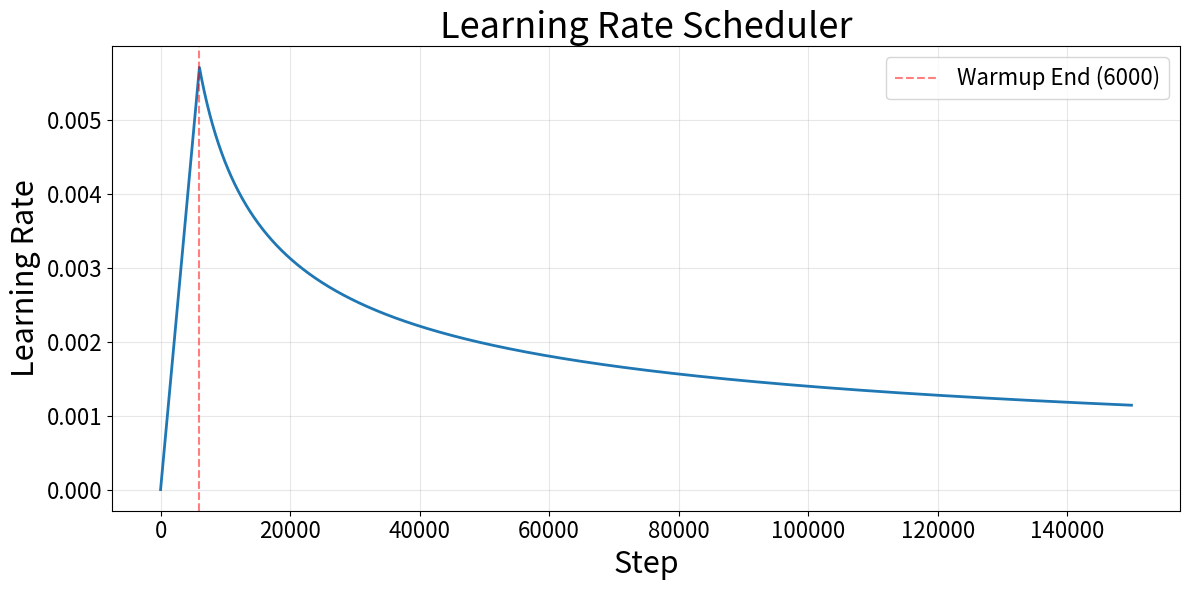

Write the Python code that produced this figure.
import matplotlib.pyplot as plt
import numpy as np

# Config
d_model = 512
warmup_steps = 6000
num_epochs = 30
batch_size = 18
total_steps = 150000

# Formula dello scheduler
def lr_schedule(step, d_model, warmup_steps):
    step = step + 1  # 1-based indexing
    return 10*d_model ** -0.5 * min(step ** -0.5, step * warmup_steps ** -1.5)

# Calcola LR per ogni step
steps = np.arange(0, total_steps, max(1, total_steps // 2000))  # 2000 punti
lrs = [lr_schedule(s, d_model, warmup_steps) for s in steps]

# Plot
plt.figure(figsize=(12, 6), dpi=100)
plt.plot(steps, lrs, linewidth=2)
plt.xlabel('Step', fontsize=22)  # Aumenta la dimensione
plt.ylabel('Learning Rate', fontsize=22)  # Aumenta la dimensione
plt.title('Learning Rate Scheduler', fontsize=26)  # Titolo ancora più grande
plt.grid(True, alpha=0.3)
plt.axvline(x=warmup_steps, color='r', linestyle='--', alpha=0.5, label=f'Warmup End ({warmup_steps})')
plt.legend(fontsize=16)  # Legenda più grande
plt.tick_params(axis='both', labelsize=16)  # Anche i numeri degli assi
plt.tight_layout()
plt.savefig('scheduler_plot.png', dpi=100, bbox_inches='tight')
print(f"Salvato: scheduler_plot.png")
print(f"Total steps: {total_steps:,}")
print(f"Initial LR: {lr_schedule(0, d_model, warmup_steps):.2e}")
print(f"LR at warmup end: {lr_schedule(warmup_steps-1, d_model, warmup_steps):.2e}")
print(f"Final LR: {lr_schedule(total_steps-1, d_model, warmup_steps):.2e}")
plt.show()
